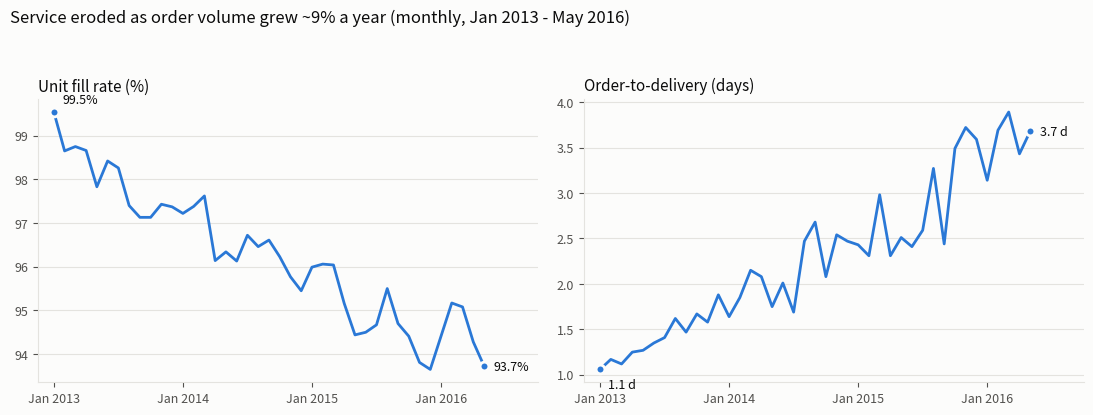

Generate this figure with matplotlib: (Note: this script raises an exception after producing the figure.)
"""Builds images/service_trend.png from gold.vw_customer_service_monthly."""
import matplotlib
matplotlib.use("Agg")
import matplotlib.pyplot as plt

fill = [99.54,98.65,98.75,98.66,97.83,98.42,98.26,97.40,97.13,97.13,97.43,97.37,97.22,97.38,97.62,96.14,96.34,96.13,96.72,96.46,96.61,96.23,95.77,95.45,95.99,96.06,96.04,95.16,94.44,94.50,94.67,95.50,94.70,94.41,93.81,93.65,94.41,95.17,95.08,94.28,93.73]
days = [1.06,1.17,1.12,1.25,1.27,1.35,1.41,1.62,1.47,1.67,1.58,1.88,1.64,1.85,2.15,2.08,1.75,2.01,1.69,2.47,2.68,2.08,2.54,2.47,2.43,2.31,2.98,2.31,2.51,2.41,2.59,3.27,2.44,3.49,3.72,3.59,3.14,3.69,3.89,3.43,3.68]
x = list(range(len(fill)))
ticks = [0, 12, 24, 36]; tick_labels = ["Jan 2013", "Jan 2014", "Jan 2015", "Jan 2016"]
BLUE, TEXT, TEXT2, GRID, SURF = "#2a78d6", "#0b0b0b", "#52514e", "#e4e3df", "#fcfcfb"

fig, axes = plt.subplots(1, 2, figsize=(11, 4.2), dpi=150)
fig.patch.set_facecolor(SURF)
panels = [(axes[0], fill, "Unit fill rate (%)", "{:.1f}%"), (axes[1], days, "Order-to-delivery (days)", "{:.1f} d")]
for ax, y, title, fmt in panels:
    ax.set_facecolor(SURF)
    ax.plot(x, y, color=BLUE, lw=2)
    ax.scatter([x[0], x[-1]], [y[0], y[-1]], s=40, color=BLUE, edgecolor=SURF, linewidth=2, zorder=3)
    up = y[-1] > y[0]
    ax.annotate(fmt.format(y[0]), (x[0], y[0]), textcoords="offset points",
                xytext=(6, -14 if up else 6), fontsize=9, color=TEXT)
    ax.annotate(fmt.format(y[-1]), (x[-1], y[-1]), textcoords="offset points",
                xytext=(7, -3), fontsize=9, color=TEXT, ha="left")
    ax.set_xlim(-1.5, len(y) + 4)
    ax.set_title(title, loc="left", fontsize=11, color=TEXT)
    ax.set_xticks(ticks); ax.set_xticklabels(tick_labels)
    ax.grid(True, axis="y", color=GRID, lw=0.8); ax.set_axisbelow(True)
    for s in ["top", "right"]: ax.spines[s].set_visible(False)
    for s in ["left", "bottom"]: ax.spines[s].set_color(GRID)
    ax.tick_params(colors=TEXT2, labelsize=9)
fig.suptitle("Service eroded as order volume grew ~9% a year (monthly, Jan 2013 - May 2016)",
             x=0.01, ha="left", fontsize=12, color=TEXT)
fig.tight_layout(rect=(0, 0, 1, 0.93))
fig.savefig("images/service_trend.png", facecolor=SURF)
print("saved")
